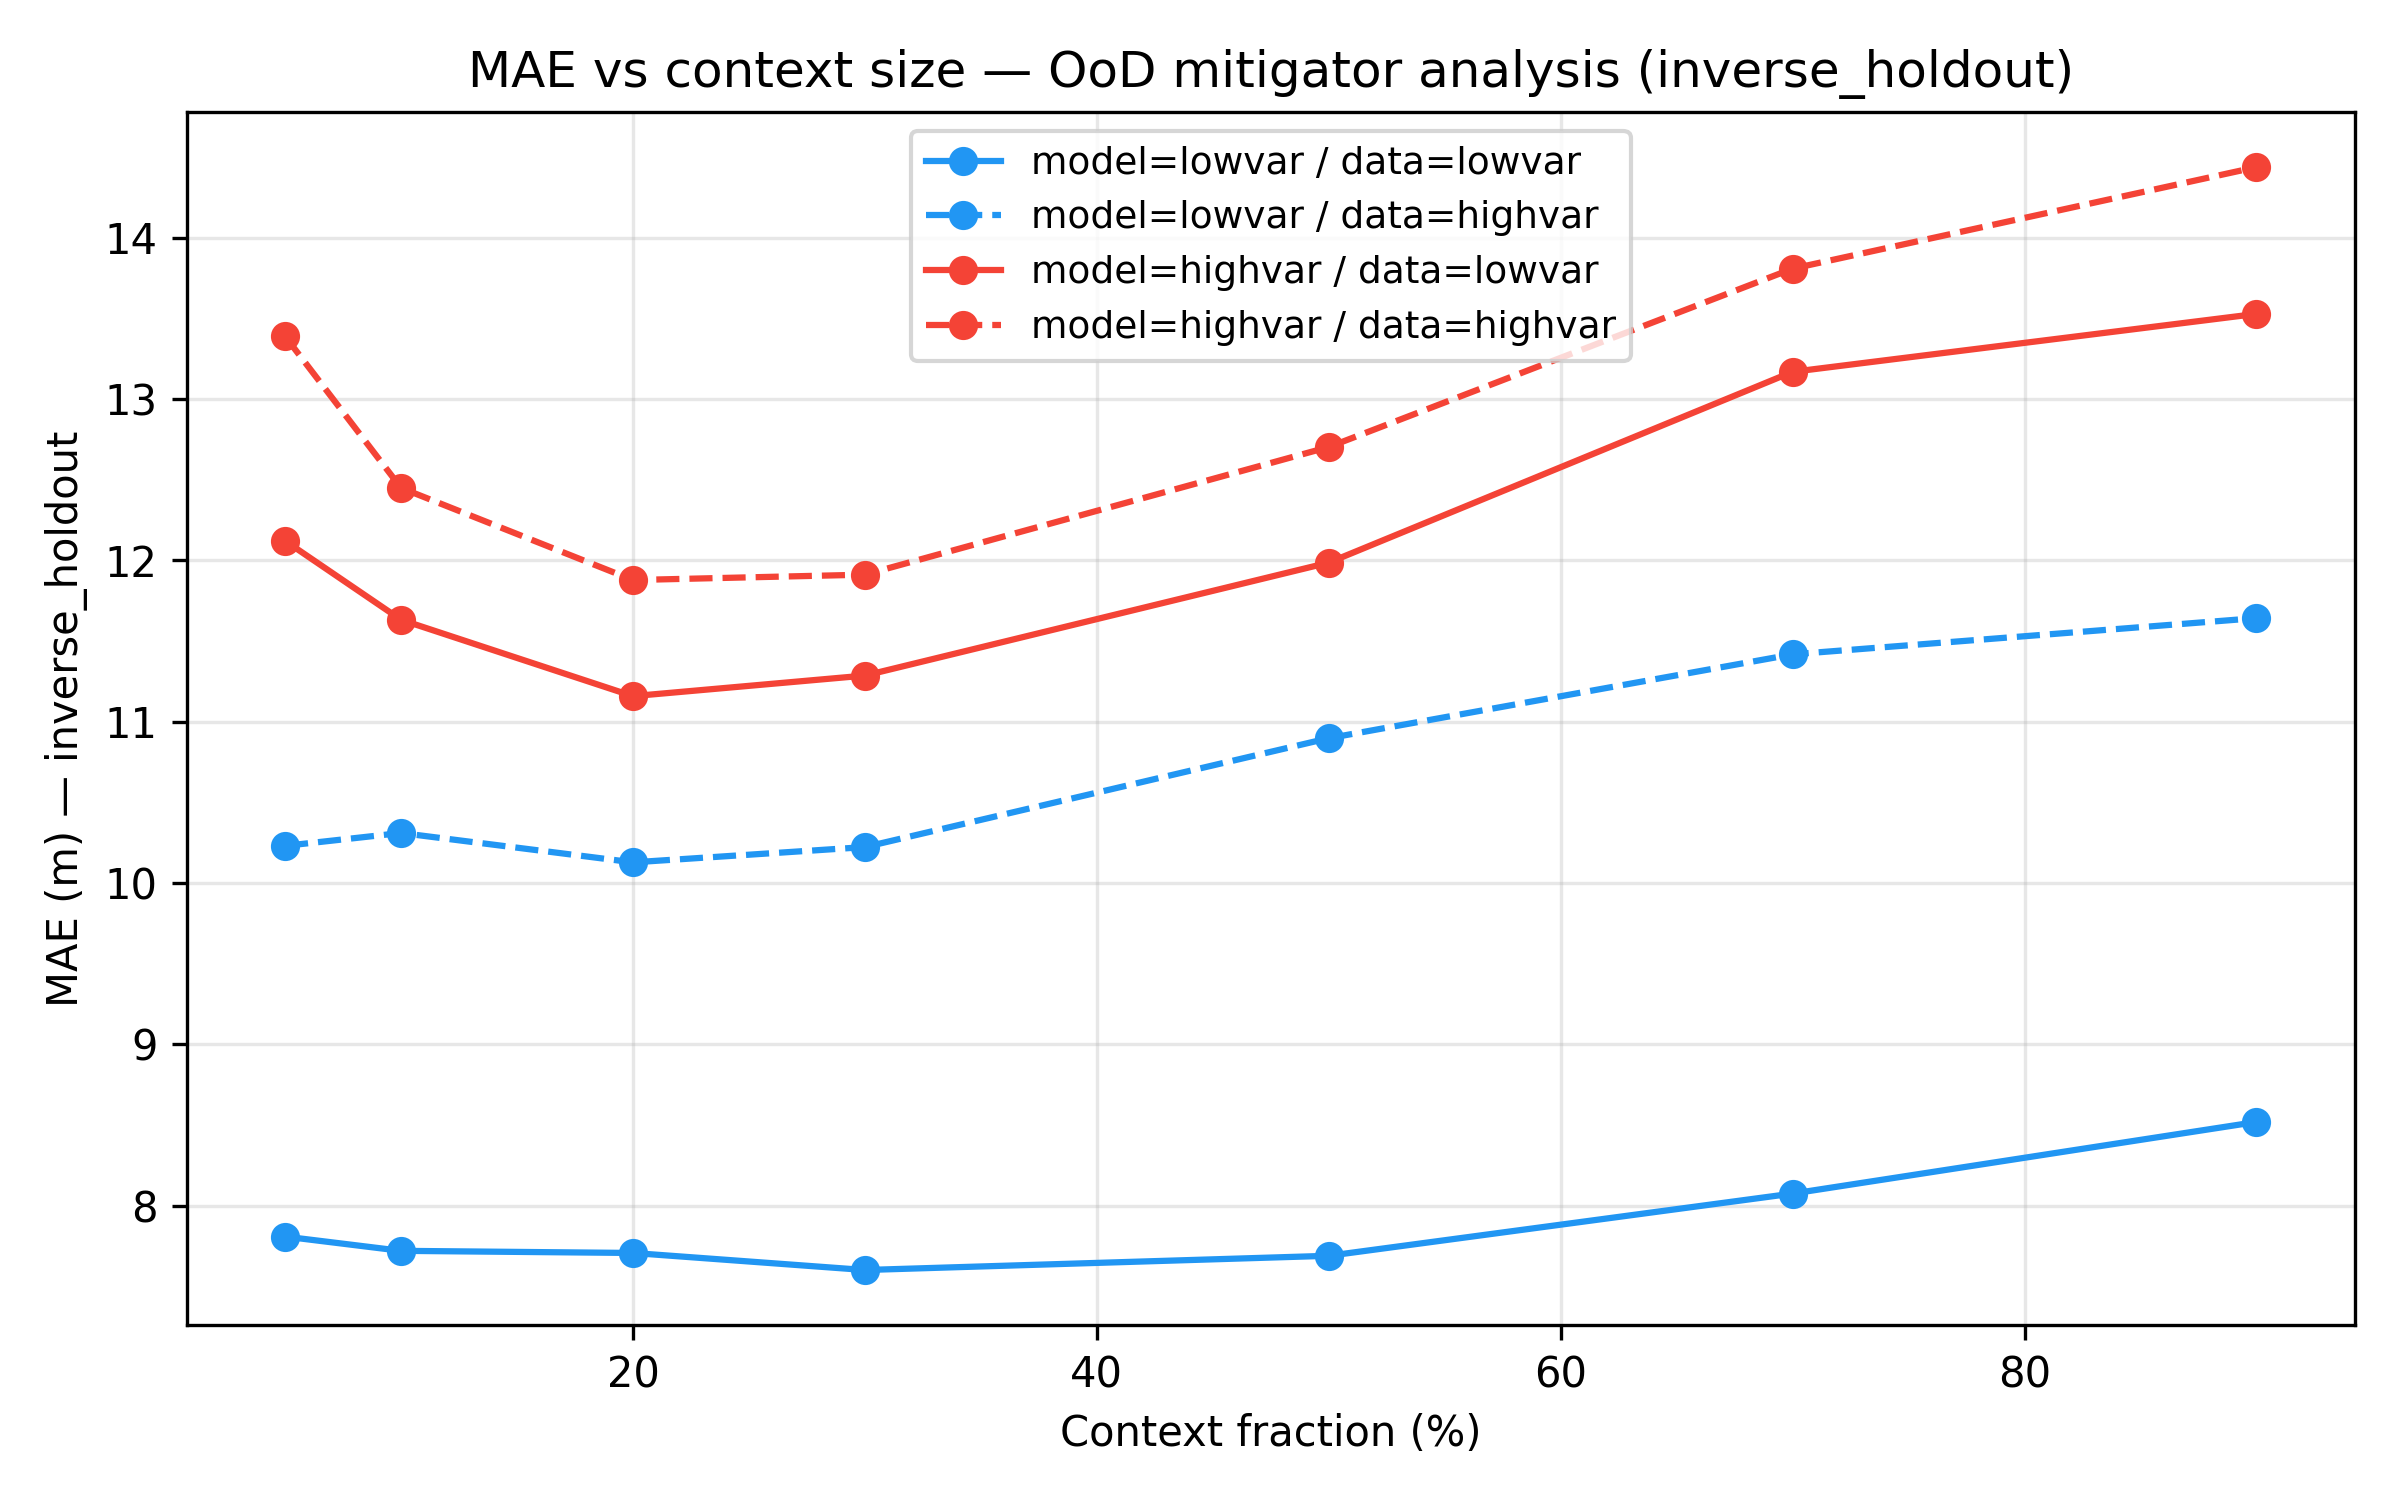

The data file committed next to this chart (first rows):
model_domain, data_domain, context_frac, mae
lowvar, lowvar, 0.05, 7.808
lowvar, lowvar, 0.1, 7.72
lowvar, lowvar, 0.2, 7.707
lowvar, lowvar, 0.3, 7.601
lowvar, lowvar, 0.5, 7.689
lowvar, lowvar, 0.7, 8.075
lowvar, lowvar, 0.9, 8.519
lowvar, highvar, 0.05, 10.23
lowvar, highvar, 0.1, 10.31
lowvar, highvar, 0.2, 10.13
lowvar, highvar, 0.3, 10.22
lowvar, highvar, 0.5, 10.9
lowvar, highvar, 0.7, 11.42
lowvar, highvar, 0.9, 11.64
highvar, lowvar, 0.05, 12.12
highvar, lowvar, 0.1, 11.63
highvar, lowvar, 0.2, 11.16
highvar, lowvar, 0.3, 11.29
highvar, lowvar, 0.5, 11.99
highvar, lowvar, 0.7, 13.17
highvar, lowvar, 0.9, 13.53
highvar, highvar, 0.05, 13.39
highvar, highvar, 0.1, 12.45
highvar, highvar, 0.2, 11.88
highvar, highvar, 0.3, 11.91
highvar, highvar, 0.5, 12.7
highvar, highvar, 0.7, 13.81
highvar, highvar, 0.9, 14.44
